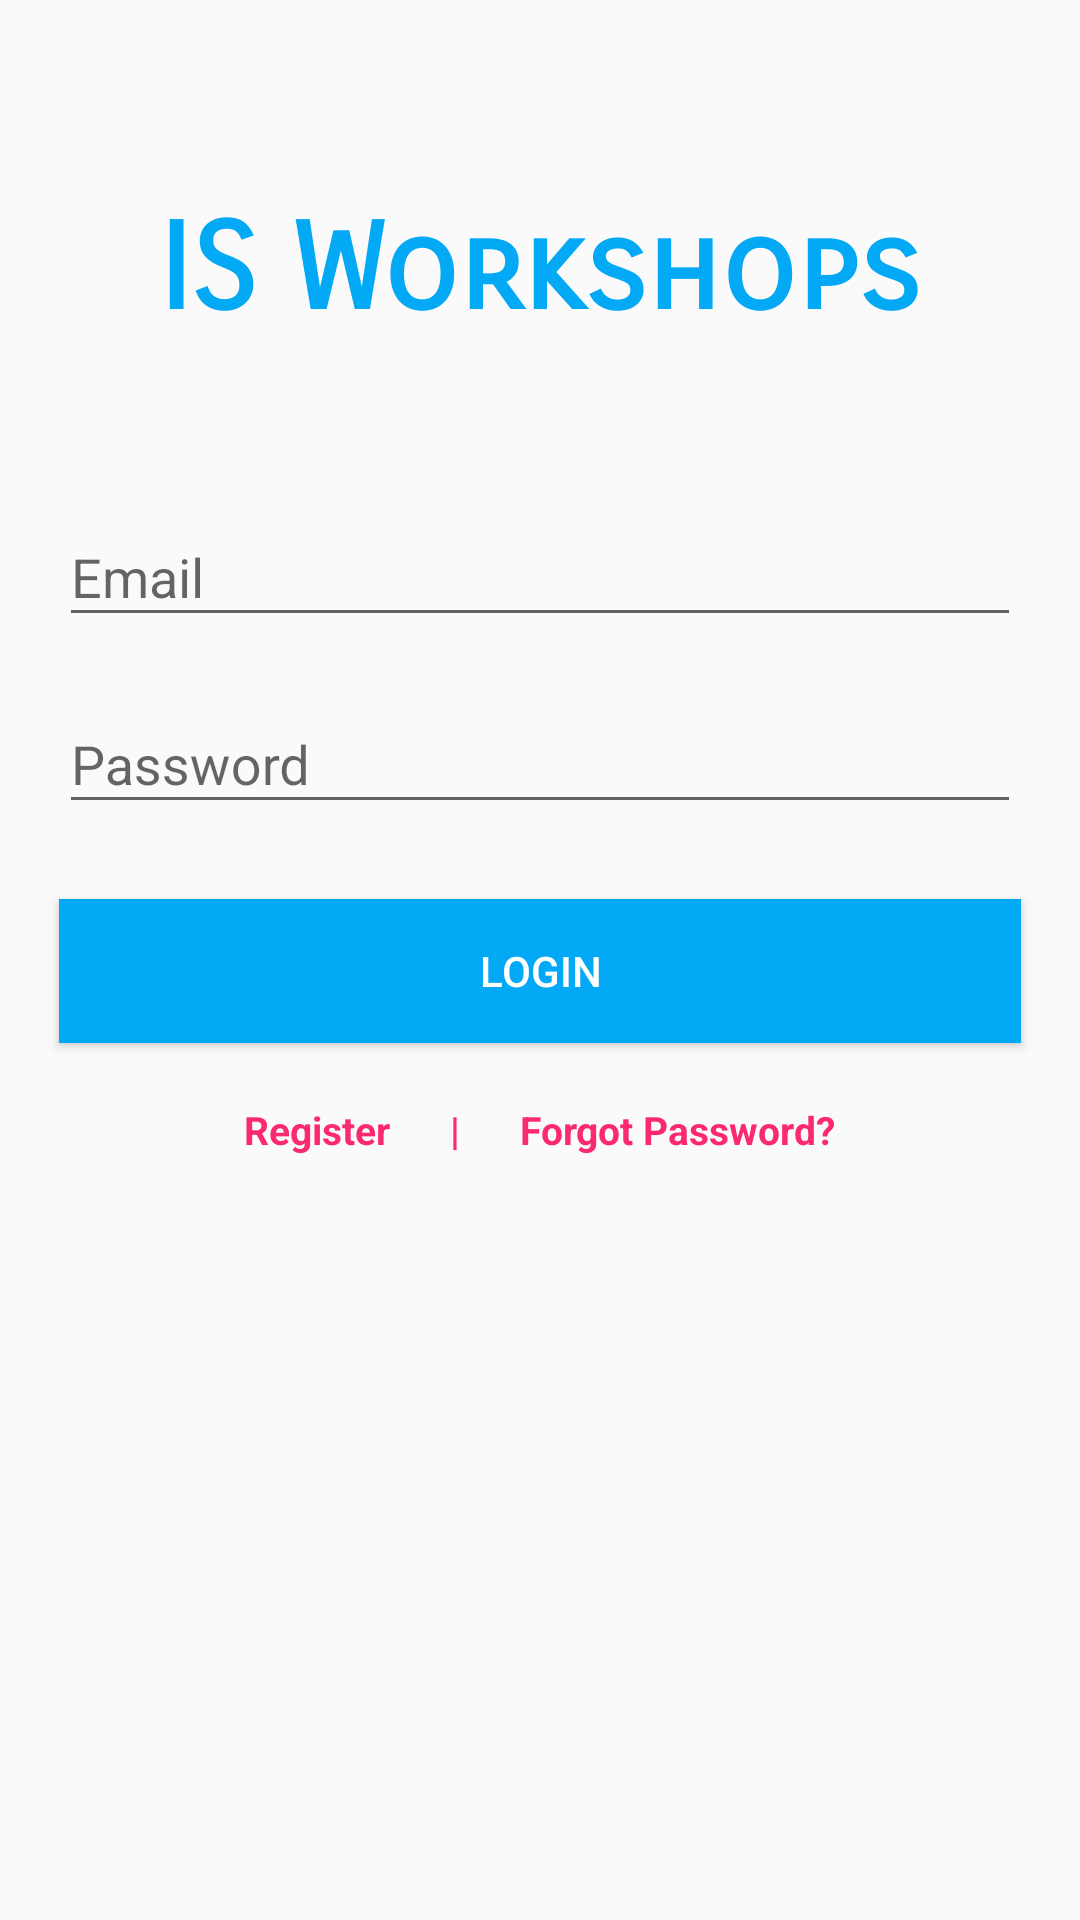

Android layout source for this screen:
<!-- AndroidManifest.xml: application theme AppTheme -->
<!-- res/layout/fragment_login.xml -->
<?xml version="1.0" encoding="utf-8"?>
<android.support.design.widget.CoordinatorLayout
    xmlns:android="http://schemas.android.com/apk/res/android"
    xmlns:app="http://schemas.android.com/apk/res-auto"
    xmlns:tools="http://schemas.android.com/tools"
    android:layout_width="match_parent"
    android:layout_height="match_parent"
    android:fitsSystemWindows="true">

    <android.support.v4.widget.NestedScrollView
        android:layout_width="match_parent"
        android:layout_height="match_parent"
        android:fillViewport="true"
        android:id="@+id/nsLoginPage"
        app:layout_behavior="@string/appbar_scrolling_view_behavior"

        >

        <LinearLayout
            android:layout_height="match_parent"
            android:layout_width="match_parent"
            android:orientation="vertical"
            android:paddingBottom="@dimen/activity_vertical_margin"
            android:paddingLeft="@dimen/activity_horizontal_margin"
            android:paddingRight="@dimen/activity_horizontal_margin"
            android:paddingTop="@dimen/activity_vertical_margin"
            android:weightSum="1">


            <TextView
                android:id="@+id/tvLogo"
                android:layout_width="match_parent"
                android:layout_height="80dp"
                android:layout_marginTop="50dp"
                android:fontFamily="sans-serif-smallcaps"
                android:gravity="center"
                android:text="IS Workshops"
                android:textColor="@color/colorPrimary"
                android:textSize="40dp"
                android:textStyle="bold"
                android:maxLines="1"
                android:layout_gravity="center"/>


            <android.support.design.widget.TextInputLayout
                android:id="@+id/tilEmailId"
                android:layout_width="match_parent"
                android:layout_height="wrap_content"
                android:layout_marginTop="30dp">

                <EditText
                    android:id="@+id/EmailId"
                    android:layout_width="match_parent"
                    android:layout_height="wrap_content"
                    android:layout_marginLeft="20dp"
                    android:layout_marginRight="20dp"
                    android:hint="Email"
                    android:inputType="textEmailAddress"
                    android:maxLines="1"
                    android:singleLine="true" />

            </android.support.design.widget.TextInputLayout>


            <android.support.design.widget.TextInputLayout
                android:id="@+id/tilPassword"
                android:layout_width="match_parent"
                android:layout_height="wrap_content"
                android:layout_marginTop="10dp">

                <EditText
                    android:id="@+id/Password"
                    android:layout_width="match_parent"
                    android:layout_height="wrap_content"
                    android:layout_marginLeft="20dp"
                    android:layout_marginRight="20dp"
                    android:hint="Password"
                    android:inputType="textPassword"
                    android:maxLines="1"
                    android:singleLine="true" />

            </android.support.design.widget.TextInputLayout>


            <Button
                android:id="@+id/bLogin"
                android:layout_width="match_parent"
                android:layout_height="wrap_content"
                android:layout_gravity="center_horizontal"
                android:layout_marginLeft="20dp"
                android:layout_marginRight="20dp"
                android:layout_marginTop="25dp"
                android:background="@color/colorPrimary"
                android:text="Login"
                android:textColor="@color/white" />


            <LinearLayout
                android:layout_width="match_parent"
                android:layout_height="wrap_content"
                android:orientation="horizontal"
                android:layout_marginTop="20dp"
                android:gravity="center_horizontal"
                >


                <TextView
                    android:id="@+id/tvRegister"
                    android:layout_width="wrap_content"
                    android:layout_height="wrap_content"
                    android:layout_marginLeft="20dp"
                    android:gravity="center_horizontal"
                    android:text="Register"
                    android:textColor="@color/pink"
                    android:textSize="13sp"
                    android:textStyle="bold" />

                <TextView
                    android:layout_width="wrap_content"
                    android:layout_height="wrap_content"
                    android:textSize="13sp"
                    android:text="|"
                    android:layout_marginLeft="20dp"
                    android:gravity="center_horizontal"
                    android:textColor="@color/pink"
                    android:textStyle="bold"
                    android:id="@+id/seperator" />

                <TextView
                    android:layout_width="wrap_content"
                    android:layout_height="wrap_content"
                    android:textSize="13sp"
                    android:text="Forgot Password?"
                    android:gravity="center_horizontal"
                    android:layout_marginLeft="20dp"
                    android:layout_marginRight="20dp"
                    android:textColor="@color/pink"
                    android:textStyle="bold"
                    android:id="@+id/resetPwd" />



            </LinearLayout>
        </LinearLayout>

    </android.support.v4.widget.NestedScrollView>




</android.support.design.widget.CoordinatorLayout>
<!-- resources referenced by this layout -->
<resources>
  <color name="colorPrimary">#03a9f4</color>
  <color name="pink">#fa2970</color>
  <color name="white">#ffffff</color>
  <style name="AppTheme" parent="Theme.AppCompat.Light.DarkActionBar">
          
          <item name="colorPrimary">@color/colorPrimary</item>
          <item name="colorPrimaryDark">@color/colorPrimaryDark</item>
          <item name="colorAccent">@color/colorAccent</item>
      </style>
  <color name="colorPrimaryDark">#049de2</color>
  <color name="colorAccent">#FF4081</color>
</resources>
